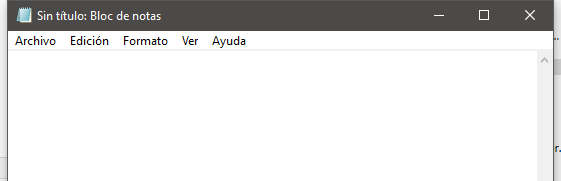
Task: Proyecto que seguira el curso de platzi
Workflow: Main

Step 1: Asociar ventana 'notepad.exe Sin' on the element in window '*Sin título: Bloc de notas' (notepad.exe)
